Run: headless pygame with SDL's dummy video driver; simulated clock (each Clock.tick advances the game by its frame time, no real sleeping); random seed 0; keys injected as events and as key.get_pressed() state; no mouse input.
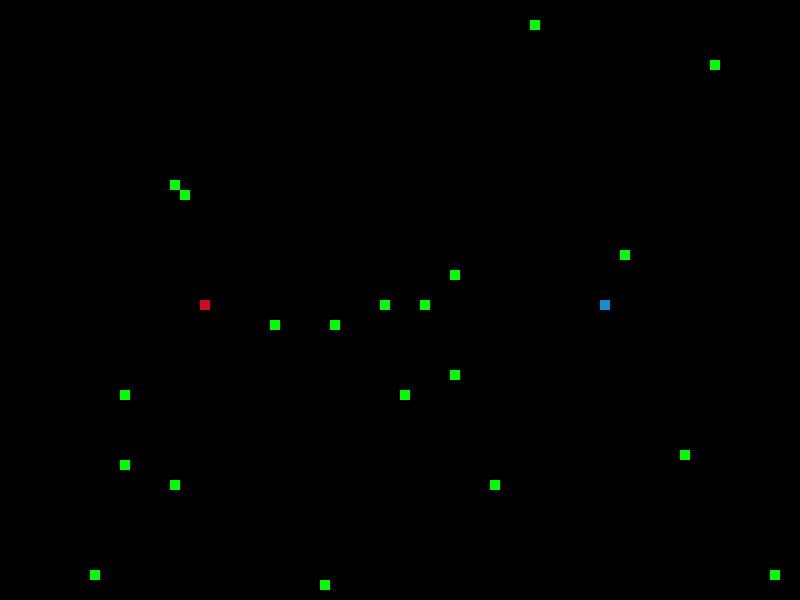
Frame 1 of 1 · flips 1–60 · no input

The pygame program that drew these frames:

import pygame
import random

WHITE = (255, 255, 255)
BLACK = (0, 0, 0)
RED = (205, 12, 34)
PINK = (219, 68, 85)
GREEN = (0, 255, 0)
BLUE = (22, 141, 210)
SKYBLUE = (91, 175, 225)


pygame.init()

game_display = pygame.display.set_mode((800, 600))
pygame.display.set_caption('DCCP Snake Game')
clock = pygame.time.Clock()


class Player:
	dx = 0; dy = 0
	length = 1

	def __init__(self, display, pid, x, y, colors):
		self.display = display
		self.pid = pid
		self.x = x; self.y = y
		self.body = [(x, y)]
		self.color1, self.color2 = colors

	def handle_event(self, event):
		if event.type == pygame.KEYDOWN:
			if (self.pid == 2 and event.key == pygame.K_LEFT) or (self.pid == 1 and event.key == pygame.K_a):
				if self.length > 1 and self.dx == 10:
					return 'wrongDirection'
				else:
					self.dx = -10; self.dy = 0
			elif (self.pid == 2 and event.key == pygame.K_RIGHT) or (self.pid == 1 and event.key == pygame.K_d):
				if self.length > 1 and self.dx == -10:
					return 'wrongDirection'
				else:
					self.dx = 10; self.dy = 0
			elif (self.pid == 2 and event.key == pygame.K_UP) or (self.pid == 1 and event.key == pygame.K_w):
				if self.length > 1 and self.dy == 10:
					return 'wrongDirection'
				else:
					self.dx = 0; self.dy = -10
			elif (self.pid == 2 and event.key == pygame.K_DOWN) or (self.pid == 1 and event.key == pygame.K_s):
				if self.length > 1 and self.dy == -10:
					return 'wrongDirection'
				else:
					self.dx = 0; self.dy = 10

	def tick(self, other, boost):
		head = self.body[0]
		next_head = (head[0]+self.dx*(boost+1), head[1]+self.dy*(boost+1))
		self.x, self.y = next_head

		rtn = 0
		if (self.dx != 0 or self.dy != 0) and (next_head in self.body):
			rtn = 'overlapped'
		elif next_head in other.body:
			rtn = 'overlapped'

		self.body.insert(0, next_head)

		if self.length > 1 and boost == 1:
			self.body.insert(1, (self.x-self.dx, self.y-self.dy))

		while len(self.body) > self.length:
			self.body.pop()

		self.draw()
		return rtn

	def draw(self):
		for i, (x, y) in enumerate(self.body):
			if i == 0:
				pygame.draw.rect(self.display, self.color1, [x, y, 10, 10])
			else:
				pygame.draw.rect(self.display, self.color2, [x, y, 10, 10])


class Food:
	def __init__(self, display):
		self.display = display
		self.generate()

	def generate(self):
		self.x = random.randint(0, 79)*10
		self.y = random.randint(0, 59)*10

		pos = (self.x, self.y)
		if pos in player1.body or pos in player2.body:
			self.generate()

	def draw(self):
		pygame.draw.rect(self.display, GREEN, [self.x, self.y, 10, 10])

player1 = Player(game_display, 1, 200, 300, (RED, PINK))
player2 = Player(game_display, 2, 600, 300, (BLUE, SKYBLUE))
foods = [Food(game_display) for i in range(20)]


game_over = False

def game(player, other, boost):
	if player.tick(other, boost) == 'overlapped':
		global game_over; game_over = True

	if player.x < 0 or player.x > 790 or player.y < 0 or player.y > 590:
		game_over =True

	for food in foods:
		if (player.x == food.x and player.y == food.y) or \
			(player.length > 1 and (player.x-player.dx) == food.x and (player.y-player.dy) == food.y):
			player.length += 1
			food.generate()

		food.draw()

while not game_over:
	for event in pygame.event.get():
		if event.type == pygame.QUIT:
			game_over = True
			break
		player1.handle_event(event); player2.handle_event(event)

	boost_1 = 0; boost_2 = 0
	keys = pygame.key.get_pressed()
	if keys[pygame.K_LSHIFT]:
		boost_1 = 1
		if keys[pygame.K_RSHIFT]:
			boost_2 = 1
	elif keys[pygame.K_RSHIFT]:
		boost_2 = 1

	
	game_display.fill(BLACK)
	game(player1, player2, boost_1)
	game(player2, player1, boost_2)
	pygame.display.update()

	clock.tick(10)
